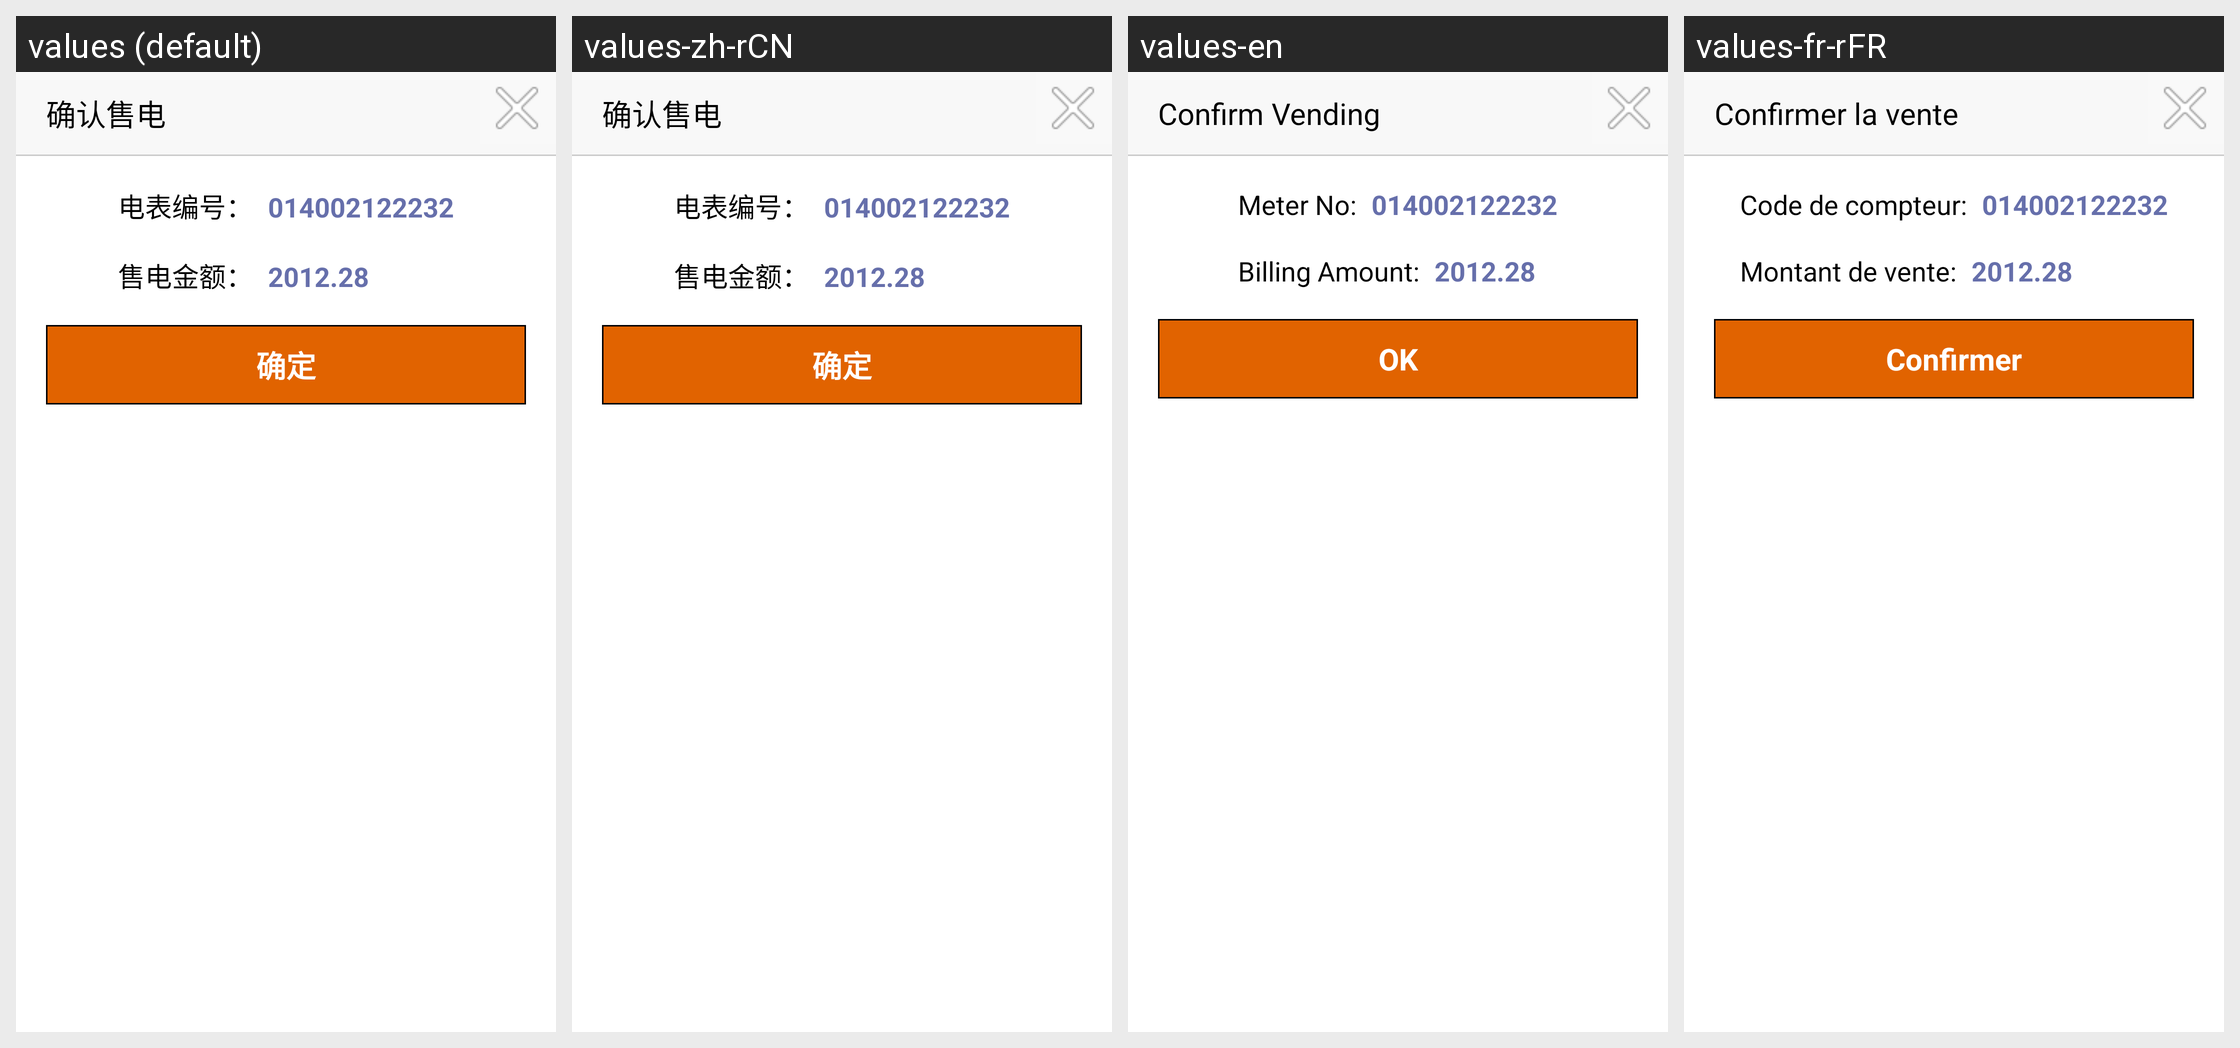

For this localized Android screen grid, give each drawn string resource with its value in every locale shown.
Android screen res/layout/fragment_dialog_queren.xml rendered under 4 locales, left to right: values (default), values-zh-rCN, values-en, values-fr-rFR. Device: Nexus 5 (rendered at 1080×1920; each locale shown at half size, 540×960, under a caption strip naming it); theme OrangeTheme.
Strings drawn on this screen, with the default value and each locale's value (text and hints the layout hard-codes, and strings that could not be matched under every locale, appear in the picture but are not listed):

duanxingoudian_tv_shoudianqueren
  values: 确认售电
  values-zh-rCN: 确认售电
  values-en: Confirm Vending
  values-fr-rFR: Confirmer la vente

shoufeidetail_tv_dianbiaobianhao
  values: 电表编号：
  values-zh-rCN: 电表编号：
  values-en: Meter No:
  values-fr-rFR: Code de compteur:

shoufeidetail_tv_shoudianjine
  values: 售电金额：
  values-zh-rCN: 售电金额：
  values-en: Billing Amount:
  values-fr-rFR: Montant de vente:

str_queding
  values: 确定
  values-zh-rCN: 确定
  values-en: OK
  values-fr-rFR: Confirmer
